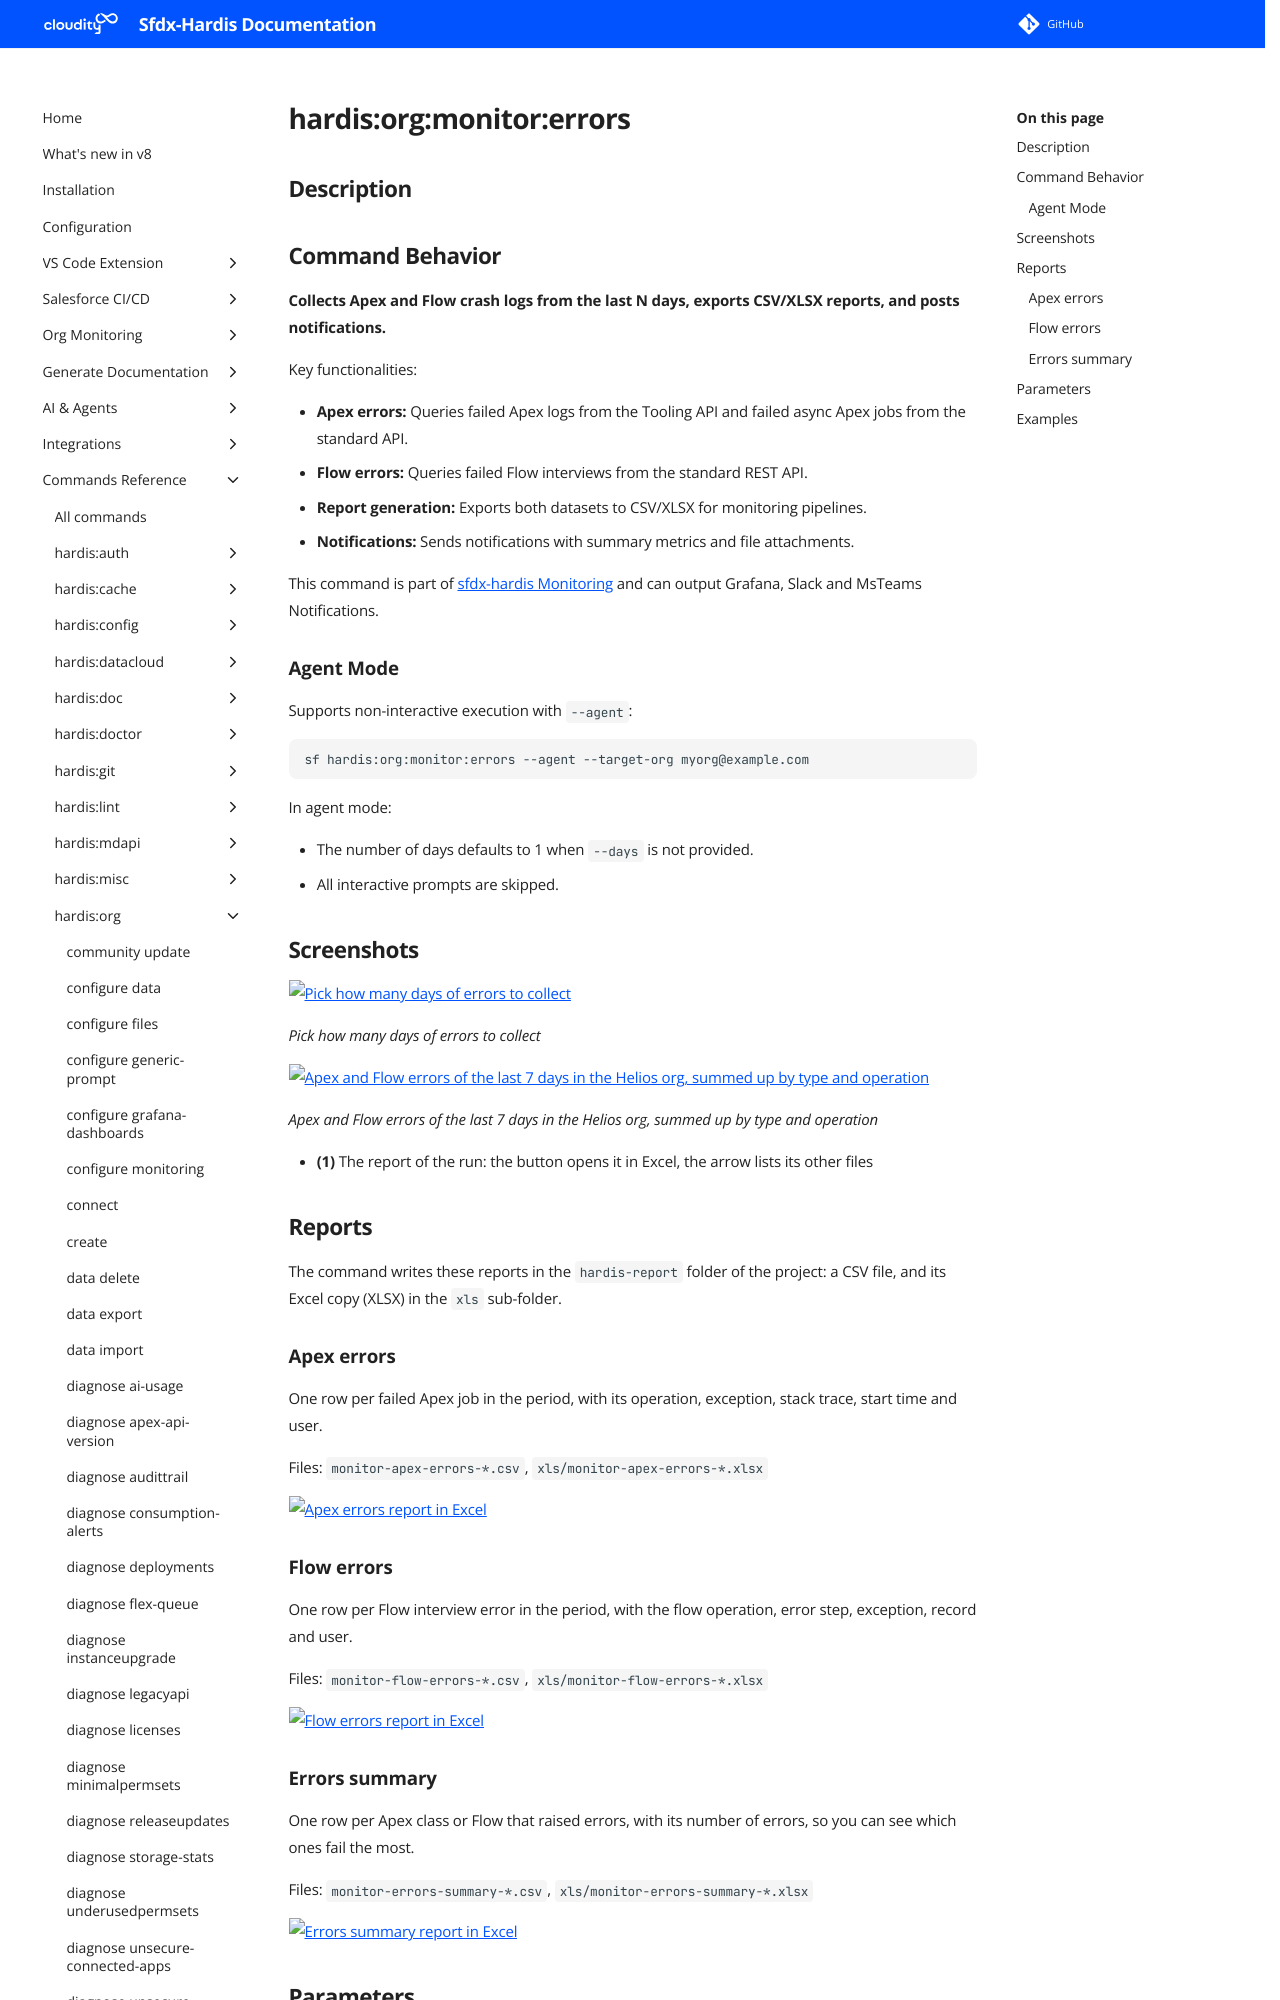

repository: hardisgroupcom/sfdx-hardis · page: hardis/org/monitor/errors/index.html · generator: mkdocs

---
title: "hardis:org:monitor:errors - Monitor Apex and Flow errors"
description: "Collects Apex and Flow crash logs from the last N days, exports CSV/XLSX reports, and posts notifications."
---
<!-- This file has been generated with command 'sf hardis:doc:plugin:generate'. Please do not update it manually or it may be overwritten -->
# hardis:org:monitor:errors

## Description


## Command Behavior

**Collects Apex and Flow crash logs from the last N days, exports CSV/XLSX reports, and posts notifications.**

Key functionalities:

- **Apex errors:** Queries failed Apex logs from the Tooling API and failed async Apex jobs from the standard API.
- **Flow errors:** Queries failed Flow interviews from the standard REST API.
- **Report generation:** Exports both datasets to CSV/XLSX for monitoring pipelines.
- **Notifications:** Sends notifications with summary metrics and file attachments.

This command is part of [sfdx-hardis Monitoring](https://sfdx-hardis.cloudity.com/salesforce-monitoring-home/) and can output Grafana, Slack and MsTeams Notifications.

### Agent Mode

Supports non-interactive execution with `--agent`:

```sh
sf hardis:org:monitor:errors --agent --target-org myorg@example.com
```

In agent mode:

- The number of days defaults to 1 when `--days` is not provided.
- All interactive prompts are skipped.

## Screenshots

![Pick how many days of errors to collect](../../../assets/images/commands/org/monitor/errors-1.webp)

_Pick how many days of errors to collect_

![Apex and Flow errors of the last 7 days in the Helios org, summed up by type and operation](../../../assets/images/commands/org/monitor/errors.webp)

_Apex and Flow errors of the last 7 days in the Helios org, summed up by type and operation_

- **(1)** The report of the run: the button opens it in Excel, the arrow lists its other files

## Reports

The command writes these reports in the `hardis-report` folder of the project: a CSV file, and its Excel copy (XLSX) in the `xls` sub-folder.

### Apex errors

One row per failed Apex job in the period, with its operation, exception, stack trace, start time and user.

Files: `monitor-apex-errors-*.csv`, `xls/monitor-apex-errors-*.xlsx`

![Apex errors report in Excel](../../../assets/images/commands/org/monitor/errors-report-monitor-apex-errors.webp)
